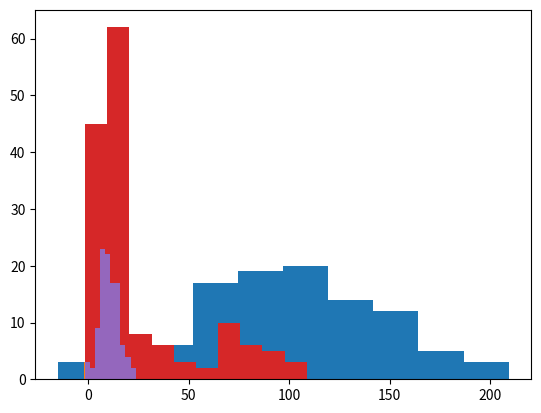

Write Python code to recreate this figure.
# 어떤 식으로 유사 정규분포 또는 정규분포가 아닌 분포가 있는지 확인한다.

from numpy.random import seed
from numpy.random import randn
from matplotlib import pyplot

seed(1)

data = 50 * randn(100) + 100

pyplot.hist(data)
pyplot.show()


# 데이터의 해상도 (Resolution)도 중요합니다.
# 해상도를 많이 낮추니 데이터가 잘 표현되지 않는다는것을 알 수 있다.
from numpy.random import seed
from numpy.random import randn
from matplotlib import pyplot

seed(1)

data = randn(100)

data = data.round(0)

pyplot.hist(data)
pyplot.show()

from numpy.random import randn
from numpy.random import seed
from numpy import zeros
from numpy import append
from matplotlib import pyplot

seed(1)
data = 5 * randn(100) + 10

data = append(data, zeros(10))
pyplot.hist(data)
pyplot.show()

# 꼬리가 있는 분포.
from numpy.random import seed
from numpy.random import randn
from numpy.random import rand
from numpy import append
from matplotlib import pyplot

seed(1)
data = 5 * randn(100) + 10
tail = 10 + (rand(50) * 100)
data = append(data, tail)
pyplot.hist(data)
pyplot.show()


from numpy.random import seed
from numpy.random import randn
from numpy.random import rand
from numpy import append
from matplotlib import pyplot

seed(1)

data = 5 * randn(100) + 10
tail = 10 + (rand(10) * 100)

data = append(data, tail)
data = [x for x in data if x < 25]
pyplot.hist(data)
pyplot.show()
